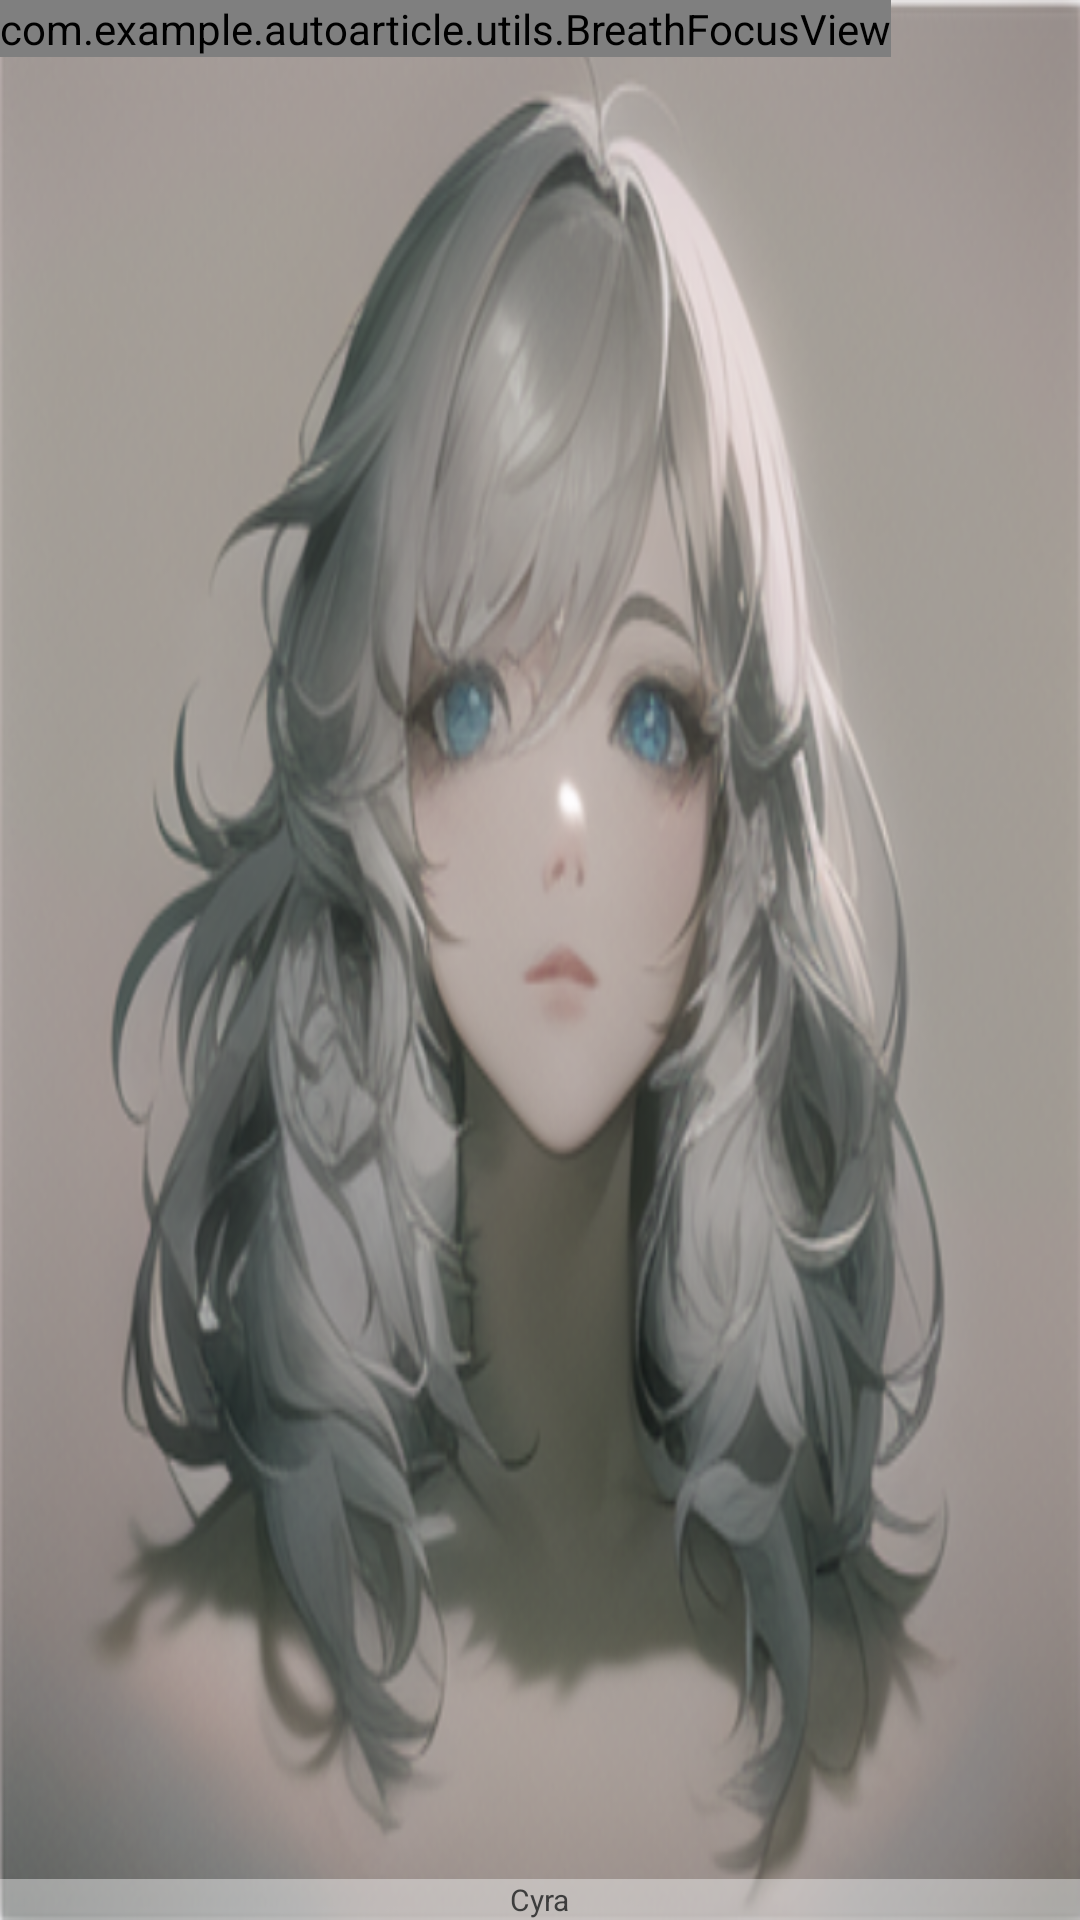

Write the Android layout XML for this screen, with the resource values it uses.
<!-- AndroidManifest.xml: application theme Theme.AutoArticle -->
<!-- res/layout/rv_item_make_scene.xml -->
<?xml version="1.0" encoding="utf-8"?>
<RelativeLayout xmlns:android="http://schemas.android.com/apk/res/android"
    android:id="@+id/make_scene_container"
    android:layout_width="150dp"
    android:layout_height="120dp"
    android:background="@drawable/make_scene_bg">





    <ImageView
        android:id="@+id/make_scene_img"
        android:layout_width="match_parent"
        android:layout_height="match_parent"
        android:layout_centerHorizontal="true"
        android:scaleType="fitXY"

        android:src="@drawable/girl_pic" />
    <FrameLayout
        android:layout_width="match_parent"
        android:layout_height="wrap_content"
        android:layout_alignParentBottom="true"
        android:background="#70f1f1f1">

        <TextView
            android:id="@+id/make_scene_name"
            android:layout_width="wrap_content"
            android:layout_height="wrap_content"
            android:layout_gravity="center_horizontal"
            android:text="Cyra"
            android:textColor="@color/gray"
            android:textSize="10dp" />

    </FrameLayout>

    <com.example.autoarticle.utils.BreathFocusView
        android:id="@+id/focus_view"
        android:layout_width="wrap_content"
        android:layout_height="wrap_content" />

</RelativeLayout>
<!-- resources referenced by this layout -->
<resources>
  <color name="gray">#3D3D3D</color>
  <!-- drawable girl_pic: png bitmap (drawable, 584067 bytes) -->
  <!-- drawable make_scene_bg (drawable) -->
  <?xml version="1.0" encoding="utf-8"?>
  <shape xmlns:android="http://schemas.android.com/apk/res/android">
  
      <solid android:color="#ffffff"/>
      <corners android:radius="10dp">
  
      </corners>
  </shape>
  <style name="Theme.AutoArticle" parent="android:Theme.Light.NoTitleBar.Fullscreen">
          <item name="windowActionBar">false</item>//无ActionBar
          <item name="windowNoTitle">true</item> //无标题
          <item name="android:windowFullscreen">true</item> //全屏
      </style>
</resources>
